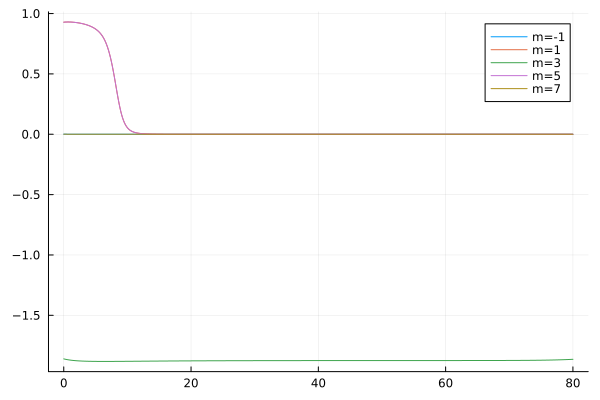

Data behind this chart, as committed beside it:
flowtime, w1, w2, w3, w4, w5
0.0, 0.001012, 0.9285, -1.861, 0.9285, 0.001012
0.1, 0.0008776, 0.929, -1.862, 0.929, 0.0008776
0.2, 0.000763, 0.9294, -1.863, 0.9294, 0.000763
0.3, 0.0006652, 0.9297, -1.865, 0.9297, 0.0006652
0.4, 0.0005814, 0.9299, -1.866, 0.9299, 0.0005814
0.5, 0.0005093, 0.9301, -1.867, 0.9301, 0.0005093
0.6, 0.0004473, 0.9301, -1.868, 0.9301, 0.0004473
0.7, 0.0003936, 0.9302, -1.869, 0.9302, 0.0003936
0.8, 0.0003472, 0.9301, -1.869, 0.9301, 0.0003472
0.9, 0.0003068, 0.93, -1.87, 0.93, 0.0003068
1.0, 0.0002716, 0.9298, -1.871, 0.9298, 0.0002716
1.1, 0.000241, 0.9296, -1.872, 0.9296, 0.000241
1.2, 0.0002141, 0.9293, -1.872, 0.9293, 0.0002141
1.3, 0.0001906, 0.929, -1.873, 0.929, 0.0001906
1.4, 0.0001699, 0.9286, -1.873, 0.9286, 0.0001699
1.5, 0.0001517, 0.9281, -1.874, 0.9281, 0.0001517
1.6, 0.0001356, 0.9277, -1.875, 0.9277, 0.0001356
1.7, 0.0001214, 0.9271, -1.875, 0.9271, 0.0001214
1.8, 0.0001088, 0.9265, -1.875, 0.9265, 0.0001088
1.9, 9.765172853029454e-5, 0.9259, -1.876, 0.9259, 9.7651728530258e-5
2.0, 8.77356019762606e-5, 0.9252, -1.876, 0.9252, 8.773560197623869e-5
2.1, 7.891174382486972e-5, 0.9245, -1.877, 0.9245, 7.891174382482509e-5
2.2, 7.104829289965746e-5, 0.9237, -1.877, 0.9237, 7.10482928996558e-5
2.3, 6.403089869184326e-5, 0.9228, -1.877, 0.9228, 6.403089869185708e-5
2.4, 5.7760172622158405e-5, 0.9219, -1.878, 0.9219, 5.7760172622179743e-5
2.5, 5.2149542273312115e-5, 0.921, -1.878, 0.921, 5.214954227330291e-5
2.6, 4.7123440183342056e-5, 0.92, -1.878, 0.92, 4.712344018335675e-5
2.7, 4.2615771111728545e-5, 0.919, -1.879, 0.919, 4.261577111172489e-5
2.8, 3.8568611682713426e-5, 0.9179, -1.879, 0.9179, 3.8568611682717594e-5
2.9, 3.49311044335899e-5, 0.9167, -1.879, 0.9167, 3.4931104433597303e-5
3.0, 3.165851490947287e-5, 0.9155, -1.879, 0.9155, 3.165851490947723e-5
3.1, 2.8711425847184094e-5, 0.9142, -1.88, 0.9142, 2.8711425847198816e-5
3.2, 2.605504690786321e-5, 0.9128, -1.88, 0.9128, 2.605504690786258e-5
3.3, 2.3658622039234662e-5, 0.9114, -1.88, 0.9114, 2.3658622039245802e-5
3.4, 2.1494919526122093e-5, 0.9099, -1.88, 0.9099, 2.149491952611055e-5
3.5, 1.9539792239781916e-5, 0.9083, -1.88, 0.9083, 1.9539792239777484e-5
3.6, 1.7771797620394886e-5, 0.9067, -1.88, 0.9067, 1.7771797620402746e-5
3.7, 1.6171868604093438e-5, 0.905, -1.881, 0.905, 1.617186860409777e-5
3.8, 1.4723028094715928e-5, 0.9032, -1.881, 0.9032, 1.4723028094718437e-5
3.9, 1.3410140737226921e-5, 0.9012, -1.881, 0.9012, 1.3410140737231851e-5
4.0, 1.2219696712408961e-5, 0.8992, -1.881, 0.8992, 1.2219696712407787e-5
4.1, 1.1139623077633973e-5, 0.8971, -1.881, 0.8971, 1.1139623077633352e-5
4.2, 1.015911885150437e-5, 0.8949, -1.881, 0.8949, 1.015911885151038e-5
4.3, 9.268510606377882e-6, 0.8925, -1.881, 0.8925, 9.26851060637812e-6
4.4, 8.459125807318944e-6, 0.89, -1.881, 0.89, 8.459125807320043e-6
4.5, 7.7231815372036e-6, 0.8874, -1.881, 0.8874, 7.723181537203763e-6
4.6, 7.053686585991125e-6, 0.8846, -1.882, 0.8846, 7.053686585988559e-6
4.7, 6.444355168694321e-6, 0.8817, -1.882, 0.8817, 6.444355168689628e-6
4.8, 5.889530779302962e-6, 0.8786, -1.882, 0.8786, 5.889530779298032e-6
4.9, 5.384118894819465e-6, 0.8753, -1.882, 0.8753, 5.384118894822745e-6
5.0, 4.923527419098028e-6, 0.8717, -1.882, 0.8717, 4.9235274190959095e-6
5.1, 4.503613906292175e-6, 0.8679, -1.882, 0.8679, 4.503613906291145e-6
5.2, 4.120638732349665e-6, 0.8639, -1.882, 0.8639, 4.120638732352146e-6
5.3, 3.7712234924566775e-6, 0.8596, -1.882, 0.8596, 3.7712234924564623e-6
5.4, 3.452313996905229e-6, 0.855, -1.882, 0.855, 3.4523139969018905e-6
5.5, 3.161147319104001e-6, 0.85, -1.882, 0.85, 3.161147319102846e-6
5.6, 2.8952224189194314e-6, 0.8447, -1.882, 0.8447, 2.895222418919755e-6
5.7, 2.6522739252354385e-6, 0.8389, -1.882, 0.8389, 2.65227392523433e-6
5.8, 2.430248713303941e-6, 0.8327, -1.882, 0.8327, 2.4302487133044186e-6
5.9, 2.2272849580414467e-6, 0.826, -1.882, 0.826, 2.2272849580407754e-6
... 741 more rows
